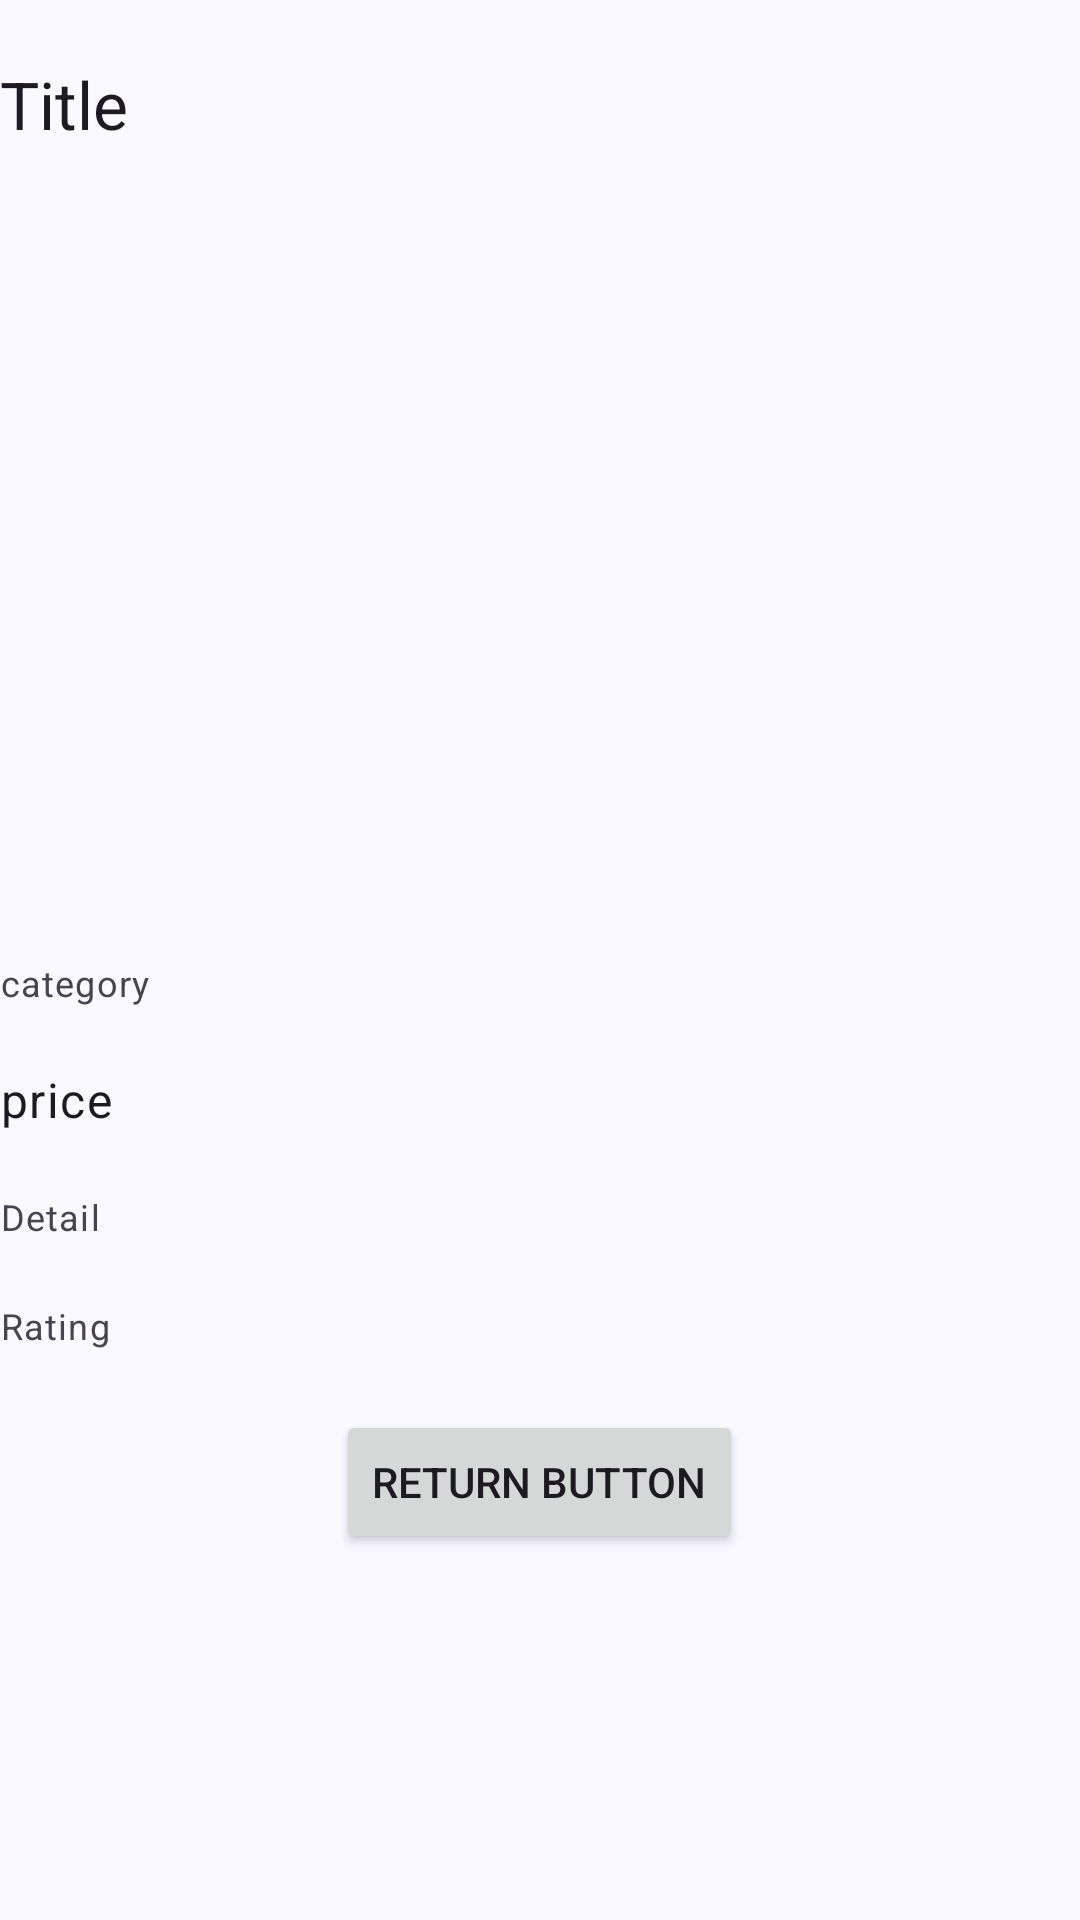

Layout XML and referenced resources for this Android screen:
<!-- AndroidManifest.xml: application theme AppTheme23 -->
<!-- res/layout/product_detail.xml -->
<?xml version="1.0" encoding="utf-8"?>
<LinearLayout xmlns:android="http://schemas.android.com/apk/res/android"
    xmlns:app="http://schemas.android.com/apk/res-auto"
    android:layout_width="match_parent"
    android:layout_height="match_parent"
    android:orientation="vertical"
    android:layout_margin="20dp"

    >



    <TextView
        android:id="@+id/product_detail_title"
        style="@style/TextAppearance.Material3.TitleLarge"
        android:layout_width="match_parent"
        android:layout_height="wrap_content"
        android:paddingTop="20dp"
        android:paddingBottom="20dp"
        android:text="Title"/>




    <ImageView
        android:id="@+id/product_detail_image"
        android:layout_width="250dp"
        android:layout_height="250dp"
        android:paddingBottom="20dp"
        android:layout_gravity="center"
        app:srcCompat="@drawable/ic_launcher_background" />



    <TextView
        style="@style/TextAppearance.Material3.BodySmall"
        android:id="@+id/product_detail_category"
        android:layout_width="wrap_content"
        android:layout_height="wrap_content"
        android:paddingBottom="20dp"
        android:text="category"/>

    <TextView
        android:id="@+id/product_detail_price"
        style="@style/TextAppearance.Material3.BodyLarge"
        android:layout_width="wrap_content"
        android:layout_height="wrap_content"
        android:paddingBottom="20dp"
        android:text="price"/>

    <TextView
        style="@style/TextAppearance.Material3.BodySmall"
        android:id="@+id/product_detail_detail"
        android:layout_width="wrap_content"
        android:layout_height="wrap_content"
        android:paddingBottom="20dp"
        android:text="Detail"/>

    <TextView
        style="@style/TextAppearance.Material3.BodySmall"
        android:id="@+id/product_detail_rating"
        android:layout_width="wrap_content"
        android:layout_height="wrap_content"
        android:paddingBottom="20dp"
        android:text="Rating"/>


    <Button
        android:id="@+id/return_button"
        android:layout_width="wrap_content"
        android:layout_height="wrap_content"
        android:text="Return Button"
        android:layout_gravity="center"

        />
</LinearLayout>
<!-- resources referenced by this layout -->
<resources>
  <color name="md_theme_primary">#425E91</color>
  <color name="md_theme_onPrimary">#FFFFFF</color>
  <color name="md_theme_primaryContainer">#D7E3FF</color>
  <color name="md_theme_onPrimaryContainer">#001B3F</color>
  <color name="md_theme_secondary">#565E71</color>
  <color name="md_theme_onSecondary">#FFFFFF</color>
  <color name="md_theme_secondaryContainer">#DAE2F9</color>
  <color name="md_theme_onSecondaryContainer">#131C2B</color>
  <color name="md_theme_tertiary">#705574</color>
  <color name="md_theme_onTertiary">#FFFFFF</color>
  <color name="md_theme_tertiaryContainer">#FAD8FD</color>
  <color name="md_theme_onTertiaryContainer">#29132E</color>
  <color name="md_theme_error">#BA1A1A</color>
  <color name="md_theme_onError">#FFFFFF</color>
  <color name="md_theme_errorContainer">#FFDAD6</color>
  <color name="md_theme_onErrorContainer">#410002</color>
  <color name="md_theme_background">#F9F9FF</color>
  <color name="md_theme_onBackground">#191C20</color>
  <color name="md_theme_surface">#F9F9FF</color>
  <color name="md_theme_onSurface">#191C20</color>
  <color name="md_theme_surfaceVariant">#E0E2EC</color>
  <color name="md_theme_onSurfaceVariant">#44474E</color>
  <color name="md_theme_outline">#74777F</color>
  <color name="md_theme_outlineVariant">#C4C6D0</color>
  <color name="md_theme_inverseSurface">#2E3036</color>
  <color name="md_theme_inverseOnSurface">#F0F0F7</color>
  <color name="md_theme_inversePrimary">#ABC7FF</color>
  <color name="md_theme_primaryFixed">#D7E3FF</color>
  <color name="md_theme_onPrimaryFixed">#001B3F</color>
  <color name="md_theme_primaryFixedDim">#ABC7FF</color>
  <color name="md_theme_onPrimaryFixedVariant">#284677</color>
  <color name="md_theme_secondaryFixed">#DAE2F9</color>
  <color name="md_theme_onSecondaryFixed">#131C2B</color>
  <color name="md_theme_secondaryFixedDim">#BEC6DC</color>
  <color name="md_theme_onSecondaryFixedVariant">#3E4759</color>
  <color name="md_theme_tertiaryFixed">#FAD8FD</color>
  <color name="md_theme_onTertiaryFixed">#29132E</color>
  <color name="md_theme_tertiaryFixedDim">#DDBCE0</color>
  <color name="md_theme_onTertiaryFixedVariant">#573E5C</color>
  <color name="md_theme_surfaceDim">#D9D9E0</color>
  <color name="md_theme_surfaceBright">#F9F9FF</color>
  <color name="md_theme_surfaceContainerLowest">#FFFFFF</color>
  <color name="md_theme_surfaceContainerLow">#F3F3FA</color>
  <color name="md_theme_surfaceContainer">#EDEDF4</color>
  <color name="md_theme_surfaceContainerHigh">#E7E8EE</color>
  <color name="md_theme_surfaceContainerHighest">#E2E2E9</color>
</resources>
